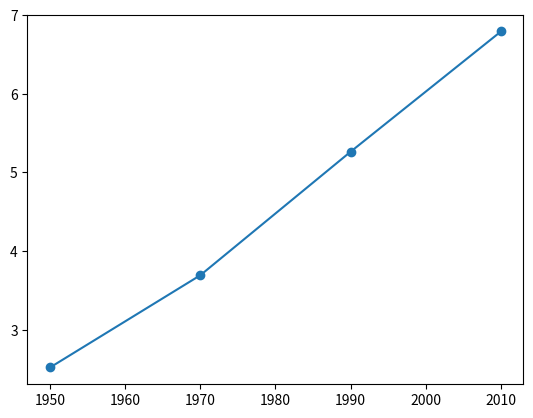

Source code (Python):
import matplotlib.pyplot as plt

year=[1950,1970,1990,2010]
pop=[2.519,3.692,5.263,6.792]

# 折线图
plt.plot(year,pop)
plt.show()

# 散点图
plt.scatter(year,pop)
plt.show()